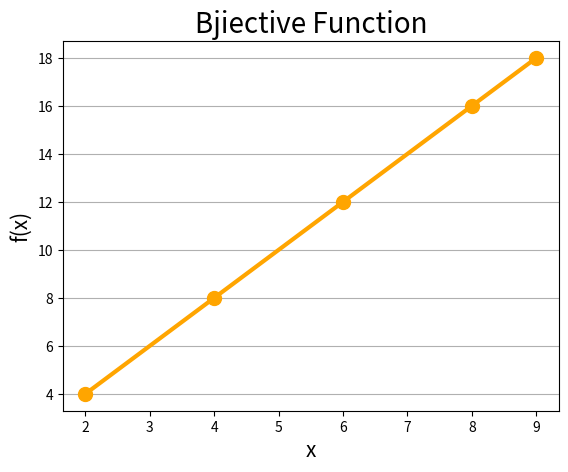

The script that saved this image:
import numpy as np
import matplotlib.pyplot as plt
def IsBijective(func , dom, codom):
    def is_one_to_one():
        set = []
        print("Checking one-to-one property")
        for x in dom:
            value = func(x)
            if value in set:
                return False
            set.append(value)
            print(f"f({x}) = {value}")
        return True
    
    def is_onto():
        check = 0
        set = []
        print("Checking onto property")
        for x in dom:
            value = func(x)
            if value in codom:
                if value not in set: 
                    set.append(value)
                    check += 1  
                print(f"f({x}) = {value}")
            else:    
                print(f"f({x}) = {value} (But it is not in the codomain)")
        if len(set) == len(codom):
            return True
        else:
            return False    
    if is_one_to_one() and is_onto():
        return True    
    else:  
        return False
    
def BijectivePlot(func, dom, codom):
    x = np.array(dom)
    y = np.array([func(val) for val in dom])
    plt.plot(x, y, marker='o', color='orange', ms='10', linewidth = 3)  
    font1 = {'fontsize': 15}
    font2 = {'fontsize': 20}
    plt.xlabel('x', fontdict = font1)
    plt.ylabel('f(x)' , fontdict = font1)
    plt.title('Bjiective Function', fontdict = font2)
    plt.grid(axis = 'y')
    plt.savefig('bijective.png')    
    
def f(x):
    return 2 * x

Domain = [2, 4, 6, 8, 9]
Codomain = [4, 8, 12, 16]
result = IsBijective(f , Domain, Codomain)
BijectivePlot(f , Domain, Codomain)
print(f"Is the function is Bijective: {result}")
